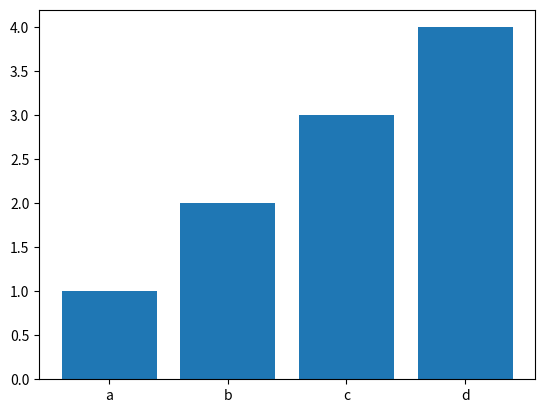
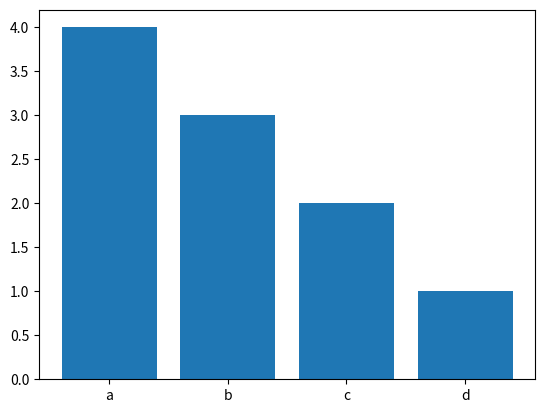

Here is the Python script that generated these plots, in order:
import matplotlib.pyplot as plt
import numpy as np
import os

x = ['a', 'b', 'c', 'd']
y = [1, 2, 3, 4]
l = [x for x in range(20)]

fig, ax = plt.subplots()
ax.bar(x, y)
plt.savefig('franco')

fig, ax_2 = plt.subplots()
ax_2.bar(x, [4, 3, 2, 1])
plt.savefig('mario')
